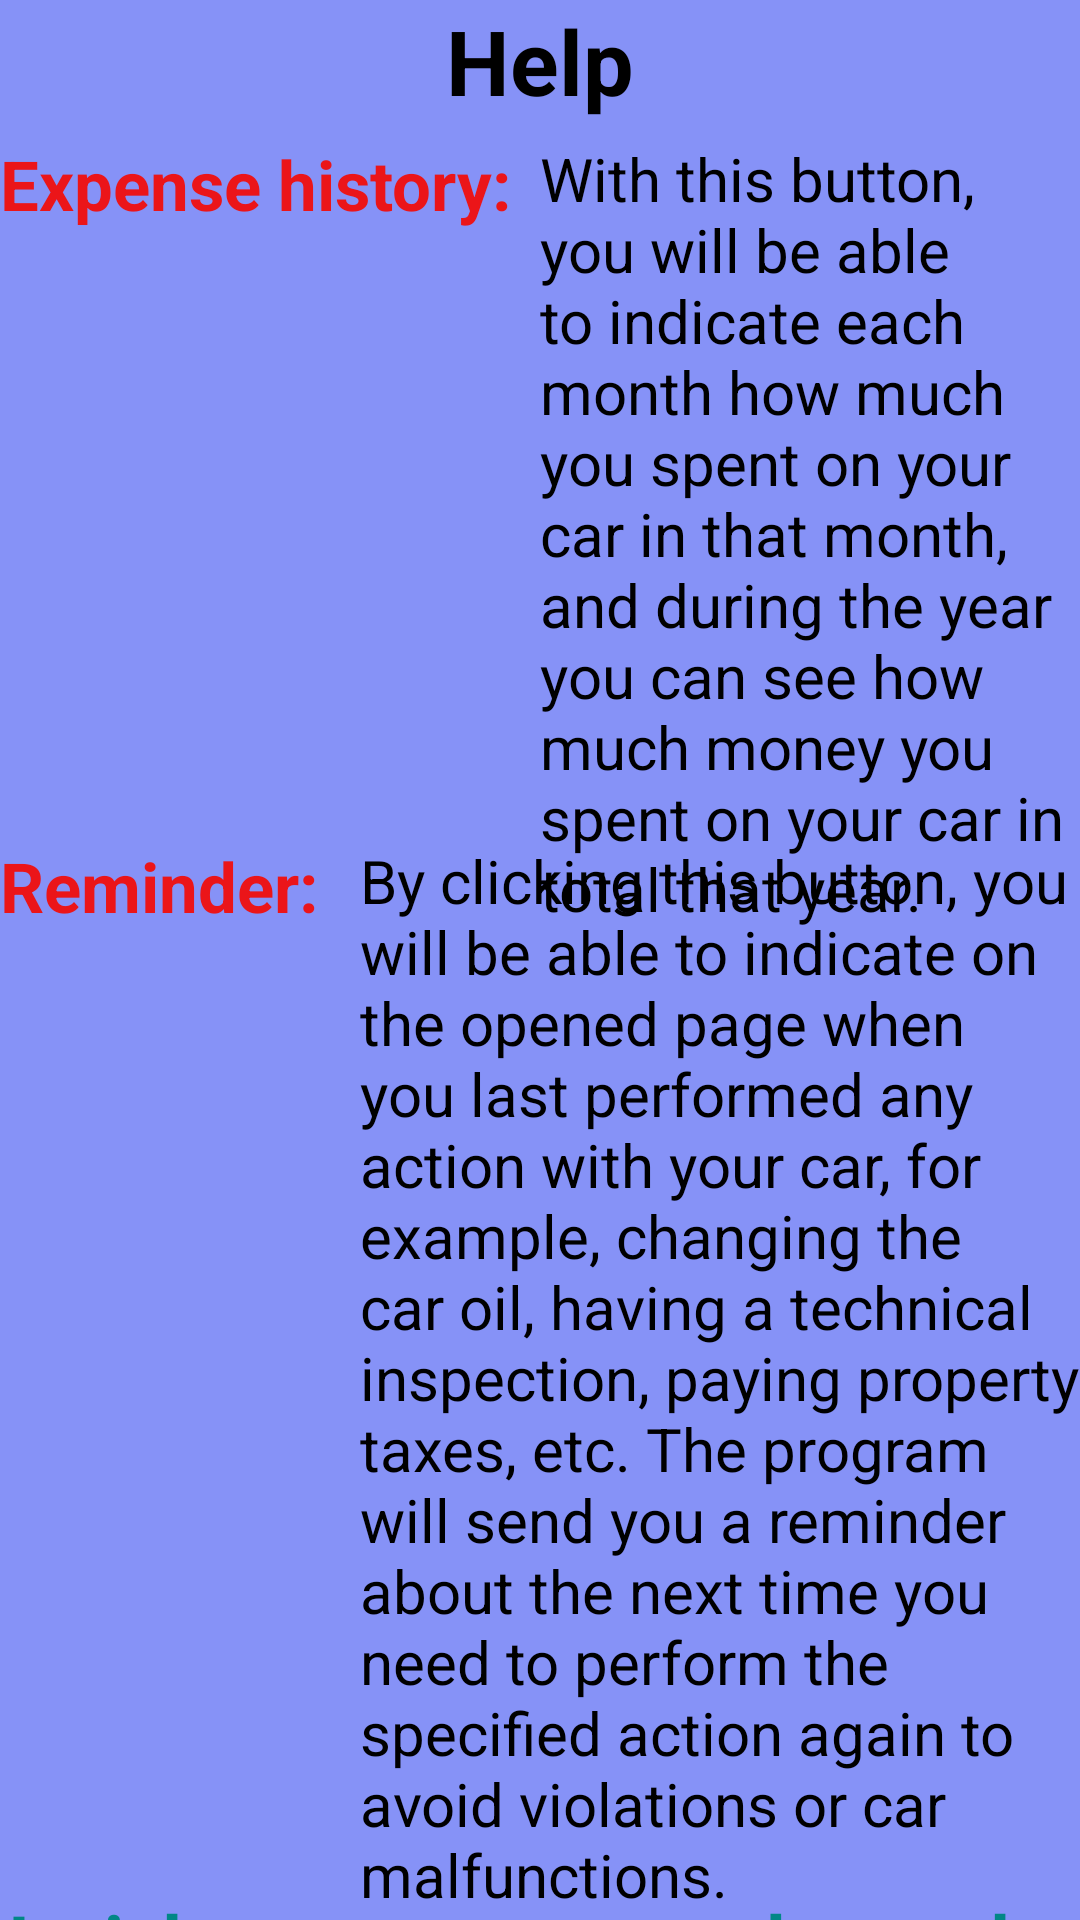

Write the Android layout XML for this screen, with the resource values it uses.
<!-- AndroidManifest.xml: application theme Theme.Myapp -->
<!-- res/layout/fragment_help.xml -->
<?xml version="1.0" encoding="utf-8"?>
<FrameLayout xmlns:android="http://schemas.android.com/apk/res/android"
    xmlns:tools="http://schemas.android.com/tools"
    android:layout_width="match_parent"
    android:layout_height="match_parent"
    android:background="@color/lavender"
    tools:context=".HelpFragment">

    
    <TextView
        android:layout_width="match_parent"
        android:layout_height="wrap_content"
        android:text="Help"
        android:gravity="center"
        android:textSize="30sp"
        android:textColor="@color/black"
        android:textStyle="bold"/>
    <TextView
        android:layout_width="match_parent"
        android:layout_height="wrap_content"
        android:text="Expense history:"
        android:textSize="23sp"
        android:paddingTop="46dp"
        android:textColor="@color/red"
        android:textStyle="bold"/>
    <TextView
        android:layout_width="match_parent"
        android:layout_height="wrap_content"
        android:text="With this button, you will be able to indicate each month how much you spent on your car in that month, and during the year you can see how much money you spent on your car in total that year."
        android:textSize="20sp"
        android:paddingTop="46dp"
        android:paddingLeft="180dp"
        android:textColor="@color/black"/>
    <TextView
        android:layout_width="match_parent"
        android:layout_height="wrap_content"
        android:text="Reminder: "
        android:textSize="23sp"
        android:paddingTop="280dp"
        android:textColor="@color/red"
        android:textStyle="bold"/>
    <TextView
        android:layout_width="match_parent"
        android:layout_height="wrap_content"
        android:text="By clicking this button, you will be able to indicate on the opened page when you last performed any action with your car, for example, changing the car oil, having a technical inspection, paying property taxes, etc. The program will send you a reminder about the next time you need to perform the specified action again to avoid violations or car malfunctions."
        android:textSize="20sp"
        android:paddingTop="280dp"
        android:paddingLeft="120dp"
        android:textColor="@color/black"/>
    <TextView
        android:layout_width="match_parent"
        android:layout_height="wrap_content"
        android:paddingTop="630dp"
        android:text="I wish you success and may the app serve your purpose!"
        android:gravity="center"
        android:textSize="25sp"
        android:textColor="@color/teal_700"
        android:textStyle="bold"/>

</FrameLayout>
<!-- resources referenced by this layout -->
<resources>
  <color name="black">#FF000000</color>
  <color name="lavender">#8692f7</color>
  <color name="red">#eb1519</color>
  <color name="teal_700">#FF018786</color>
  <style name="Theme.Myapp" parent="Theme.MaterialComponents.DayNight.NoActionBar" tools:ignore="DuplicateDefinition">
          <item name="android:statusBarColor">?attr/colorPrimaryVariant</item>
  
      </style>
</resources>
